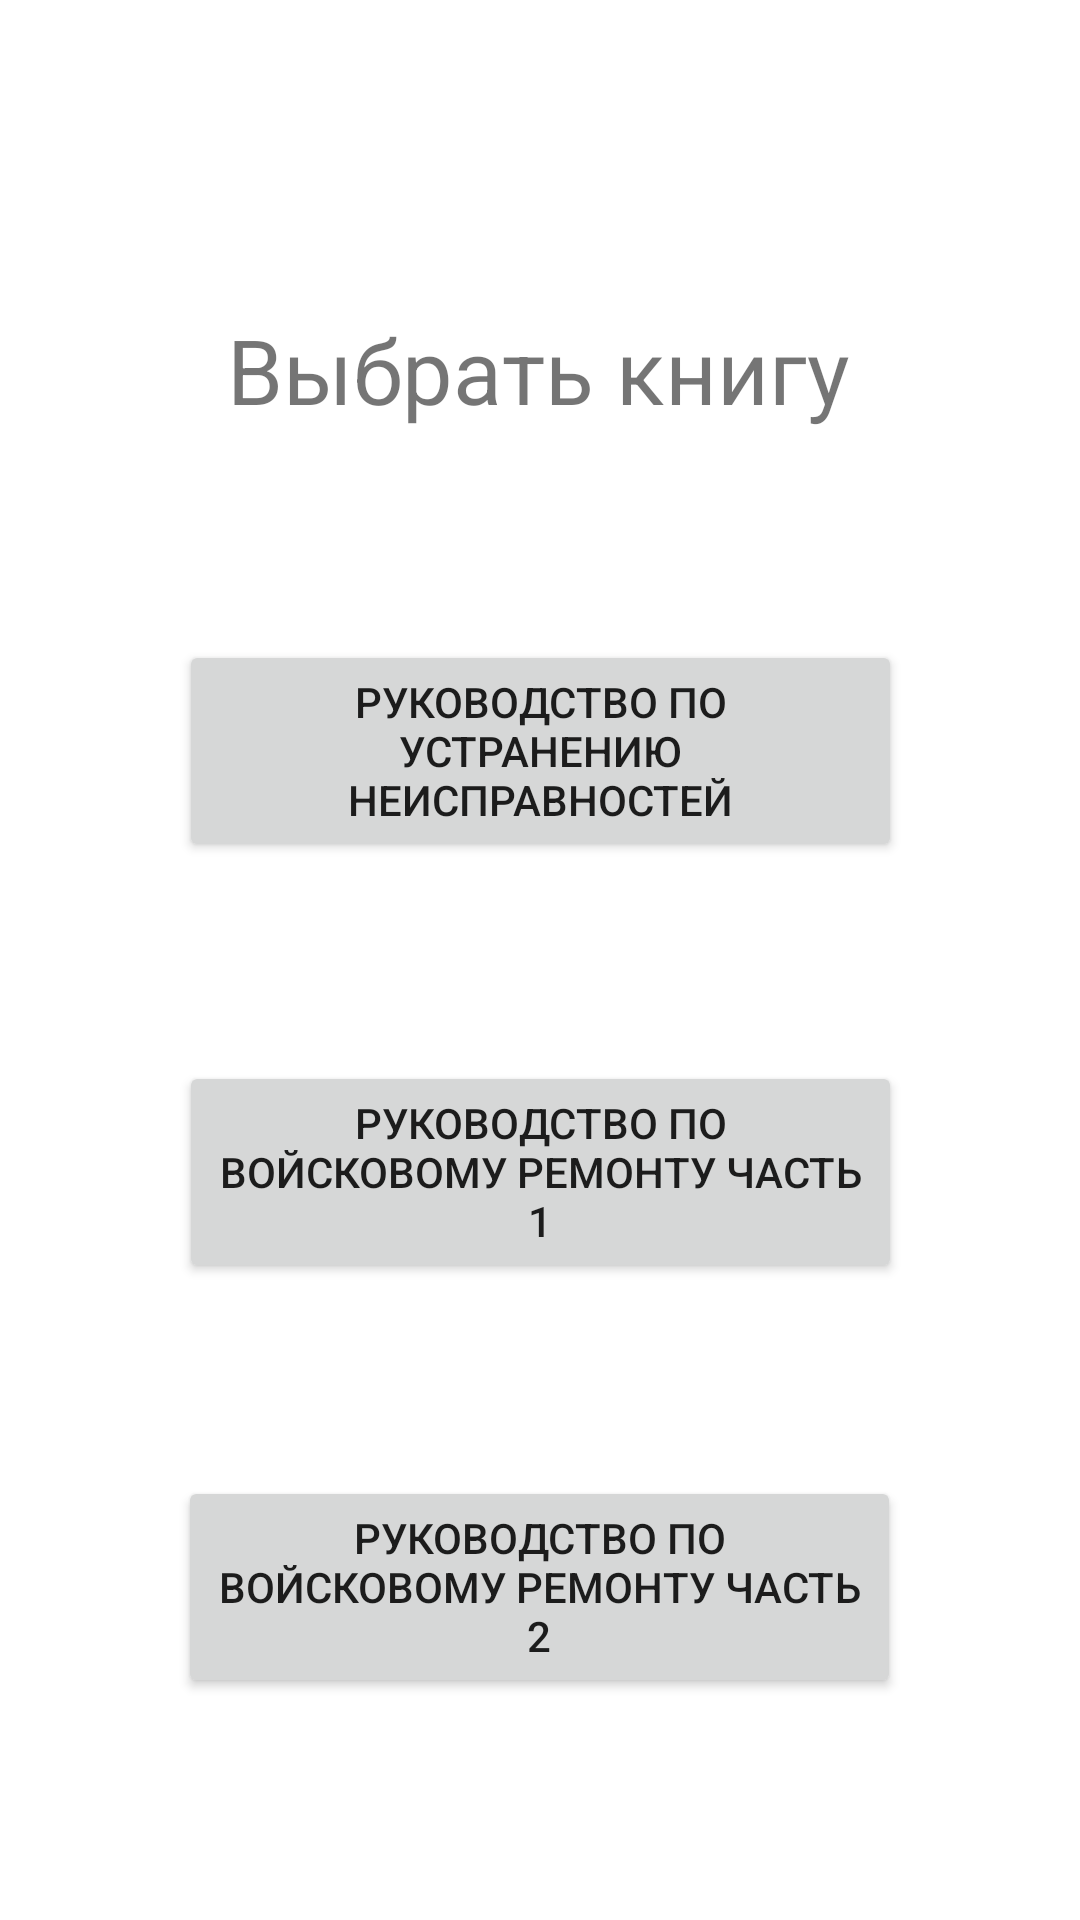

Reconstruct the res/layout file that produces this screen, plus the resources it refers to.
<!-- AndroidManifest.xml: application theme Theme.Dospex -->
<!-- res/layout/activity_main.xml -->
<?xml version="1.0" encoding="utf-8"?>
<androidx.constraintlayout.widget.ConstraintLayout xmlns:android="http://schemas.android.com/apk/res/android"
    xmlns:app="http://schemas.android.com/apk/res-auto"
    xmlns:tools="http://schemas.android.com/tools"
    android:layout_width="match_parent"
    android:layout_height="match_parent"
    tools:context=".MainActivity">

    <Button
        android:id="@+id/First_Button"
        android:layout_width="241dp"
        android:layout_height="74dp"
        android:text="Руководство по устранению неисправностей"
        app:layout_constraintBottom_toBottomOf="parent"
        app:layout_constraintEnd_toEndOf="parent"
        app:layout_constraintStart_toStartOf="parent"
        app:layout_constraintTop_toTopOf="parent"
        app:layout_constraintVertical_bias="0.377" />

    <Button
        android:id="@+id/Second_Button"
        android:layout_width="241dp"
        android:layout_height="74dp"
        android:text="Руководство по войсковому ремонту Часть 1"
        app:layout_constraintBottom_toBottomOf="parent"
        app:layout_constraintEnd_toEndOf="parent"
        app:layout_constraintStart_toStartOf="parent"
        app:layout_constraintTop_toTopOf="parent"
        app:layout_constraintVertical_bias="0.625" />

    <Button
        android:id="@+id/Third_Button"
        android:layout_width="241dp"
        android:layout_height="74dp"
        android:text="Руководство по войсковому ремонту Часть 2"
        app:layout_constraintBottom_toBottomOf="parent"
        app:layout_constraintEnd_toEndOf="parent"
        app:layout_constraintHorizontal_bias="0.498"
        app:layout_constraintStart_toStartOf="parent"
        app:layout_constraintTop_toTopOf="parent"
        app:layout_constraintVertical_bias="0.869" />

    <TextView
        android:id="@+id/textView"
        android:layout_width="wrap_content"
        android:layout_height="wrap_content"
        android:text="Выбрать книгу"
        android:textSize="30dp"
        app:layout_constraintBottom_toBottomOf="parent"
        app:layout_constraintEnd_toEndOf="parent"
        app:layout_constraintHorizontal_bias="0.497"
        app:layout_constraintStart_toStartOf="parent"
        app:layout_constraintTop_toTopOf="parent"
        app:layout_constraintVertical_bias="0.172" />

</androidx.constraintlayout.widget.ConstraintLayout>
<!-- resources referenced by this layout -->
<resources>
  <style name="Theme.Dospex" parent="Theme.MaterialComponents.DayNight.NoActionBar">
          
          <item name="colorPrimary">@color/purple_500</item>
          <item name="colorPrimaryVariant">@color/purple_700</item>
          <item name="colorOnPrimary">@color/white</item>
          
          <item name="colorSecondary">@color/teal_200</item>
          <item name="colorSecondaryVariant">@color/teal_700</item>
          <item name="colorOnSecondary">@color/black</item>
          
          <item name="android:statusBarColor">?attr/colorPrimaryVariant</item>
          
      </style>
  <!-- not gathered from this repository: default colours our renderer supplied (Android Studio template values) -->
  <color name="purple_500">#FF6200EE</color>
  <color name="purple_700">#FF3700B3</color>
  <color name="teal_200">#FF03DAC5</color>
  <color name="teal_700">#FF018786</color>
  <color name="black">#FF000000</color>
  <color name="white">#FFFFFFFF</color>
</resources>
